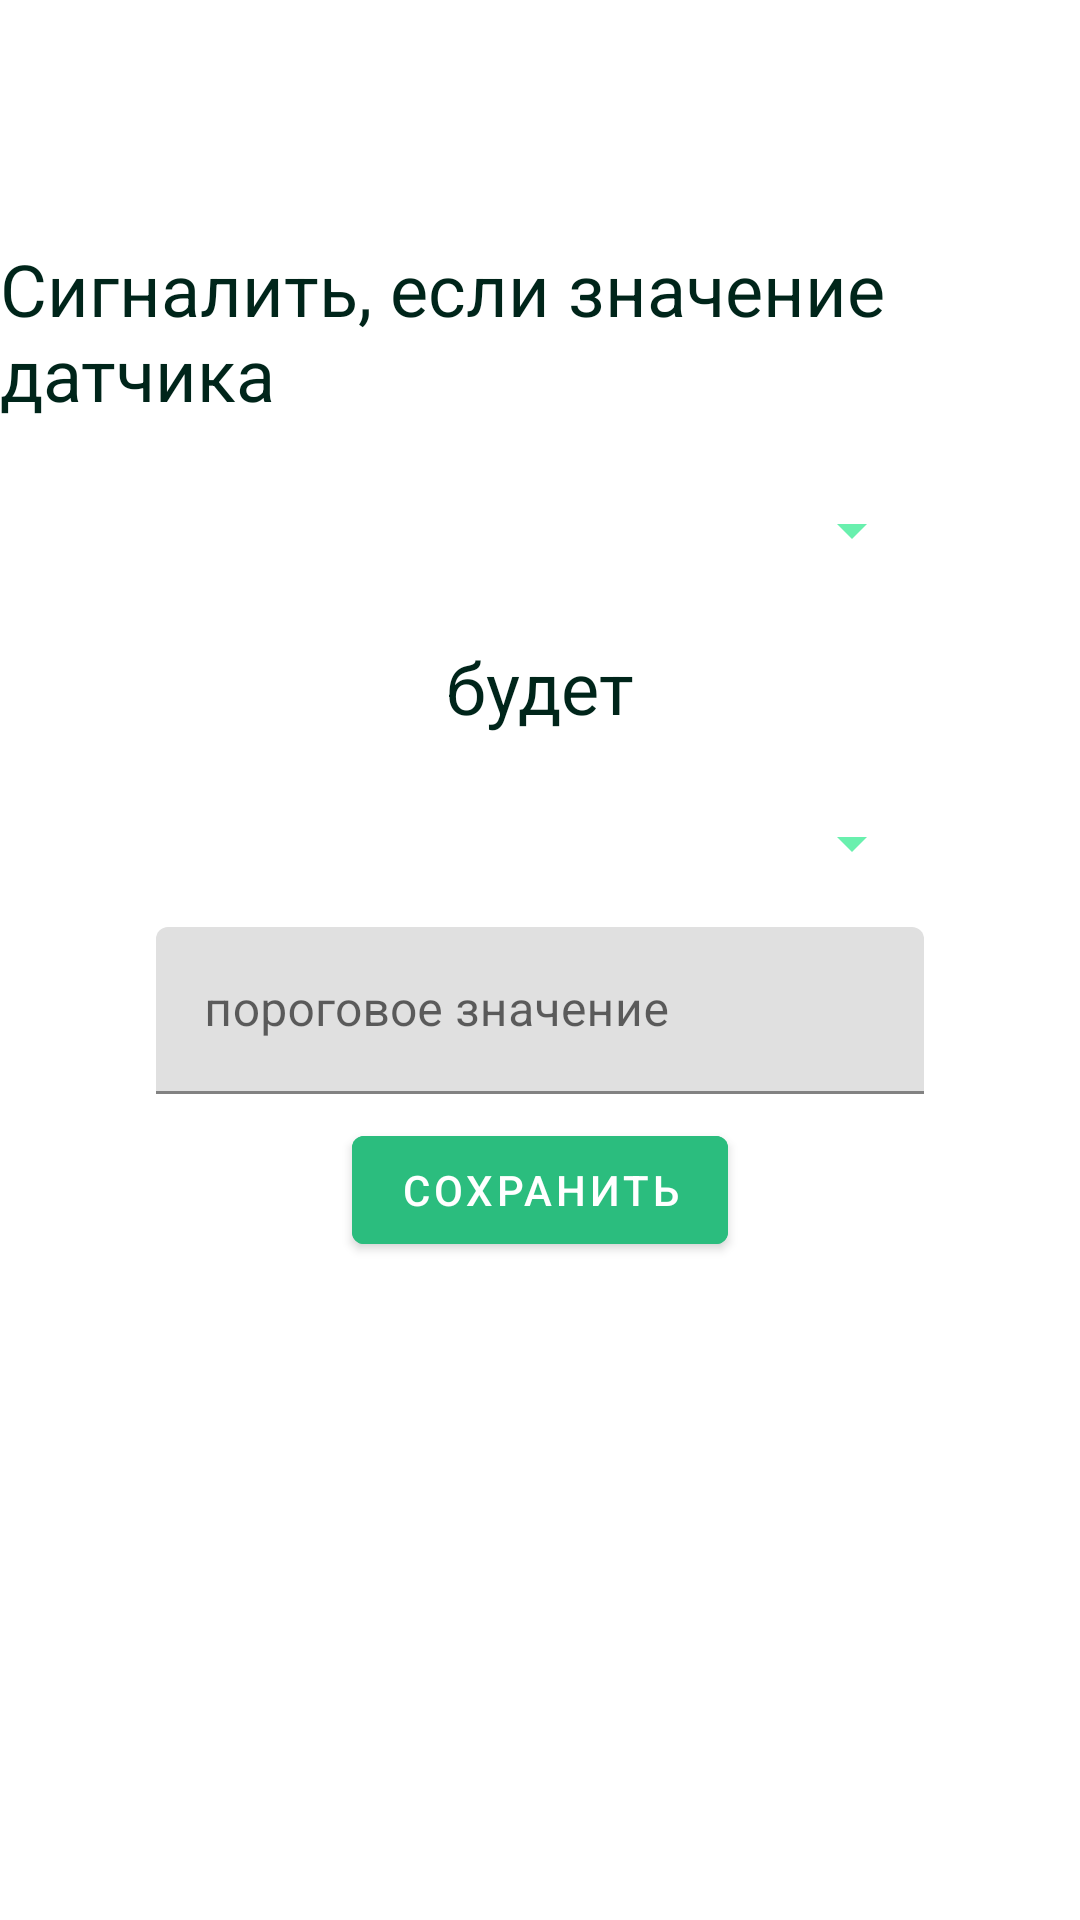

Layout XML and referenced resources for this Android screen:
<!-- AndroidManifest.xml: application theme Theme.ShroomApp -->
<!-- res/layout/dialog_fragment_add_edit_notification.xml -->
<?xml version="1.0" encoding="utf-8"?>
<layout xmlns:android="http://schemas.android.com/apk/res/android"
    xmlns:app="http://schemas.android.com/apk/res-auto"
    xmlns:tools="http://schemas.android.com/tools">

    <data>

    </data>

    <androidx.constraintlayout.widget.ConstraintLayout
        android:layout_width="match_parent"
        android:layout_height="match_parent">

        <ImageButton
            android:id="@+id/button_dialog_close"
            android:layout_width="48dp"
            android:layout_height="48dp"
            android:layout_marginTop="8dp"
            android:layout_marginEnd="8dp"
            app:layout_constraintEnd_toEndOf="parent"
            app:layout_constraintTop_toTopOf="parent"
            android:background="@drawable/ic_baseline_close_24" />

        <TextView
            android:id="@+id/notification_prompt"
            android:layout_width="wrap_content"
            android:layout_height="wrap_content"
            android:layout_marginTop="24dp"
            android:text="Сигналить, если значение датчика"
            android:textSize="24sp"
            android:textColor="@color/color_primary_dark"
            android:singleLine="false"
            app:layout_constraintEnd_toEndOf="parent"
            app:layout_constraintStart_toStartOf="parent"
            app:layout_constraintTop_toBottomOf="@+id/button_dialog_close" />

        <Spinner
            android:id="@+id/spinner_sensor"
            android:layout_width="256dp"
            android:layout_height="56dp"
            android:layout_marginTop="8dp"
            android:backgroundTint="@color/color_secondary"
            app:layout_constraintEnd_toEndOf="parent"
            app:layout_constraintStart_toStartOf="parent"
            app:layout_constraintTop_toBottomOf="@+id/notification_prompt" />

        <TextView
            android:id="@+id/notification_prompt_2"
            android:layout_width="wrap_content"
            android:layout_height="wrap_content"
            android:layout_marginTop="8dp"
            android:text="будет"
            android:textColor="@color/color_primary_dark"
            android:textSize="24sp"
            app:layout_constraintEnd_toEndOf="parent"
            app:layout_constraintStart_toStartOf="parent"
            app:layout_constraintTop_toBottomOf="@+id/spinner_sensor" />

        <Spinner
            android:id="@+id/spinner_condition"
            android:layout_width="256dp"
            android:layout_height="56dp"
            android:layout_marginTop="8dp"
            android:backgroundTint="@color/color_secondary"
            app:layout_constraintEnd_toEndOf="parent"
            app:layout_constraintStart_toStartOf="parent"
            app:layout_constraintTop_toBottomOf="@+id/notification_prompt_2" />

        <com.google.android.material.textfield.TextInputLayout
            android:id="@+id/tilThreshold"
            android:layout_width="256dp"
            android:layout_height="wrap_content"
            app:layout_constraintEnd_toEndOf="parent"
            app:layout_constraintStart_toStartOf="parent"
            app:layout_constraintTop_toBottomOf="@+id/spinner_condition">

            <com.google.android.material.textfield.TextInputEditText
                android:id="@+id/textThreshold"
                android:layout_width="match_parent"
                android:layout_height="wrap_content"
                android:hint="пороговое значение" />
        </com.google.android.material.textfield.TextInputLayout>

        <Button
            android:id="@+id/button_save_notification"
            android:layout_width="wrap_content"
            android:layout_height="wrap_content"
            android:text="Сохранить"
            android:textColor="@color/white"
            android:backgroundTint="@color/color_secondary_dark"
            android:layout_marginTop="8dp"
            app:layout_constraintEnd_toEndOf="parent"
            app:layout_constraintStart_toStartOf="parent"
            app:layout_constraintTop_toBottomOf="@+id/tilThreshold" />
    </androidx.constraintlayout.widget.ConstraintLayout>
</layout>
<!-- resources referenced by this layout -->
<resources>
  <color name="color_primary_dark">#00251A</color>
  <color name="color_secondary">#69F0AE</color>
  <color name="color_secondary_dark">#2BBD7E</color>
  <color name="white">#FFFFFFFF</color>
  <style name="Theme.ShroomApp" parent="Theme.MaterialComponents.DayNight.DarkActionBar">
          
          <item name="colorPrimary">@color/color_primary</item>
          <item name="colorPrimaryVariant">@color/color_primary_dark</item>
          <item name="colorOnPrimary">@color/white</item>
          
          <item name="colorSecondary">@color/teal_200</item>
          <item name="colorSecondaryVariant">@color/teal_700</item>
          <item name="colorOnSecondary">@color/black</item>
          
          <item name="android:statusBarColor" tools:targetApi="l">?attr/colorPrimaryVariant</item>
          
      </style>
  <color name="color_primary">#004D40</color>
  <color name="teal_200">#FF03DAC5</color>
  <color name="teal_700">#FF018786</color>
  <color name="black">#FF000000</color>
</resources>
